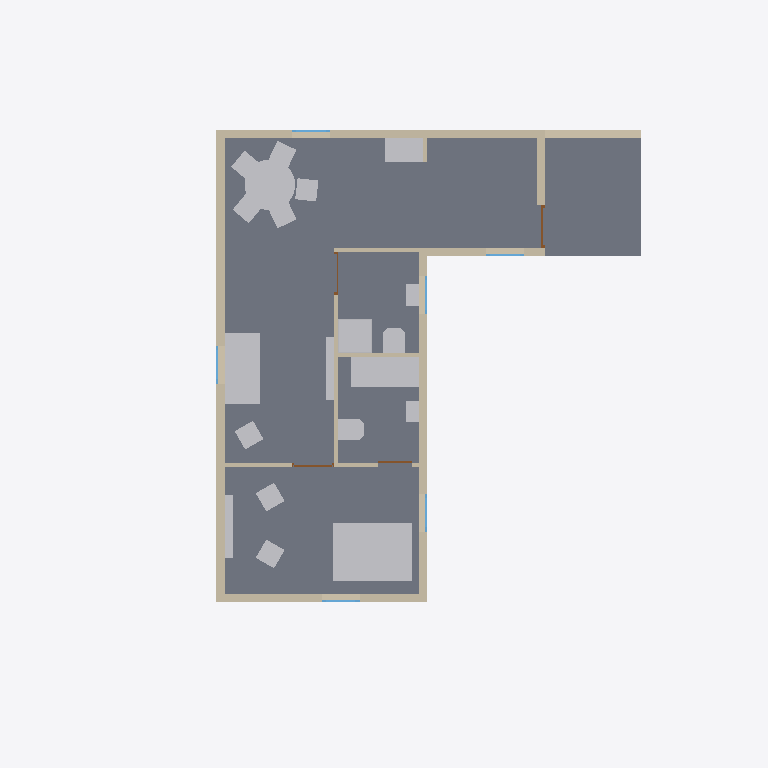
Plan cut of the same IFC building model at storey 'My Storey' (level 0.00 m, cut at 1.40 m), seen from above with north up, elements coloured by IFC class: 15 other elements (light grey), 12 walls (beige), 6 windows (light blue), 4 doors (brown), 2 slabs (grey). Cut surfaces are drawn darker.
Extent 14.7 m × 16.9 m × 6.4 m (x, y, z). Storeys (1): My Storey at 0.00 m. Elements (56): 12 IfcBeam, 12 IfcWall, 8 IfcFurniture, 6 IfcSanitaryTerminal, 6 IfcSlab, 6 IfcWindow, 4 IfcDoor, 1 IfcBuildingElementProxy, 1 IfcGeographicElement.

HEADER;
FILE_DESCRIPTION(('ViewDefinition[DesignTransferView]'),'2;1');
FILE_NAME('BLENDERBIM_101_CASA.ifc','2022-12-27T13:57:50-06:00',(''),(''),'IfcOpenShell v0.7.0-cdde5366','BlenderBIM [number]','');
FILE_SCHEMA(('IFC4'));
ENDSEC;
DATA;
#1=IFCPROJECT('3XoWv$E5PAHvWWjZC$q1xQ',$,'My Project',$,$,$,$,(#14,#21),#9);
#26=IFCSITE('1MDlc9N2z5pwlHNdOBgciD',$,'My Site',$,$,#49,$,$,$,$,$,$,$,$);
#32=IFCBUILDING('1RznRtrh98Dg_GiWC9ttnJ',$,'My Building',$,$,#55,$,$,$,$,$,$);
#38=IFCBUILDINGSTOREY('1cfOyZFJDFbBqo8yxG7wtc',$,'My Storey',$,$,#61,$,$,$,$);
#2987=IFCSLAB('1cxJNjrz59QhGWqKWw0W$7',$,'Slab',$,$,#4146,#3001,$,.NOTDEFINED.);
#3070=IFCSLAB('2fsw$eHOv0_uKM2mcpYwi4',$,'Slab',$,$,#19233,#3084,$,.NOTDEFINED.);
#9477=IFCFURNITURE('2CsWaYLxrDv8qOcg09MNsD',$,'Furniture',$,$,#19308,#9504,$,.NOTDEFINED.);
#1356=IFCWALL('3afGEGbBfB3x$q0oSGUmk7',$,'Wall',$,$,#1644,#1362,$,.NOTDEFINED.);
#11261=IFCFURNITURE('2dtrq3VHP2yQ6Oy5TNvEnl',$,'Furniture',$,$,#19373,#11288,$,.NOTDEFINED.);
#1117=IFCWALL('3D_uAANh54kxO5MQaHoK8N',$,'Wall',$,$,#1412,#1123,$,.NOTDEFINED.);
#1457=IFCWALL('2LXDkyydrB9f19ro_6D9s1',$,'Wall',$,$,#1468,#1463,$,.NOTDEFINED.);
#10215=IFCFURNITURE('1KuD0UCWvD2ABzkWPptYmm',$,'Furniture',$,$,#19303,#10242,$,.NOTDEFINED.);
#8465=IFCSANITARYTERMINAL('0hpHQkyob9U9xXK8XVU0ve',$,'SanitaryTerminal',$,$,#19298,#8492,$,.NOTDEFINED.);
#1064=IFCWALL('3sXmHF5gX5dxZ5q$BVyIae',$,'Wall',$,$,#1676,#1072,$,.NOTDEFINED.);
#8039=IFCSANITARYTERMINAL('1sDA24u2rAGhMRabSIB17W',$,'SanitaryTerminal',$,$,#19278,#8066,$,.NOTDEFINED.);
#11869=IFCBUILDINGELEMENTPROXY('2dIuIgt1bCMQ$8coJgg9iB',$,'BuildingElementProxy',$,$,#19283,#11896,'Stove',.NOTDEFINED.);
#1182=IFCWALL('3dKBMuQNz3Kg6v1KvGsF51',$,'Wall',$,$,#1553,#1188,$,.NOTDEFINED.);
#3743=IFCWALL('1bxSg1_79AswakhEGBvD6i',$,'Wall',$,$,#19378,#3749,$,.NOTDEFINED.);
#1716=IFCWALL('2dSnIuOrTEcusv$esuLZbS',$,'Wall',$,$,#1727,#1722,$,.NOTDEFINED.);
#1225=IFCWALL('3FHOQFl8X0ivq07EsyHzkl',$,'Wall',$,$,#1585,#1231,$,.NOTDEFINED.);
#8850=IFCSANITARYTERMINAL('1YXZrPCCTCZReeL3f$GxfA',$,'SanitaryTerminal',$,$,#19293,#8876,$,.NOTDEFINED.);
#8081=IFCSANITARYTERMINAL('2a3Bx1Uw1FvOQAxaYkEtmY',$,'SanitaryTerminal',$,$,#19288,#8108,$,.NOTDEFINED.);
#9519=IFCFURNITURE('1Mpnb9ClPEU8ZXlHqSLoC4',$,'Furniture',$,$,#19313,#9546,$,.NOTDEFINED.);
#10257=IFCFURNITURE('3mfT9DWi9AI89XIE$Ztydv',$,'Furniture',$,$,#19318,#10283,$,.NOTDEFINED.);
#1792=IFCWALL('19FiSxg9r5Aw8L29JIdLV7',$,'Wall',$,$,#1865,#1798,$,.NOTDEFINED.);
#9435=IFCFURNITURE('2437yWF1D8su$4jQJl9_Jw',$,'Furniture',$,$,#19323,#9462,$,.NOTDEFINED.);
#10174=IFCFURNITURE('1mm0UF4MvDC8jKUA2oSIoc',$,'Furniture',$,$,#19328,#10200,$,.NOTDEFINED.);
#10884=IFCFURNITURE('2abt9otCn2zB$jUi3icsZp',$,'Furniture',$,$,#19338,#10911,$,.NOTDEFINED.);
#1677=IFCWALL('0Q$RMcMvfFOQBAi13qxtzm',$,'Wall',$,$,#1689,#1684,$,.NOTDEFINED.);
#1866=IFCWALL('0d_H2c9BL5TupTw5v6wVdu',$,'Wall',$,$,#1877,#1872,$,.NOTDEFINED.);
#8898=IFCSANITARYTERMINAL('1W2r4d81P6seIZx6E83kKv',$,'SanitaryTerminal',$,$,#19363,#8924,$,.NOTDEFINED.);
#8130=IFCSANITARYTERMINAL('2KqLd5yFD30f4TteEncJ6j',$,'SanitaryTerminal',$,$,#19358,#8157,$,.NOTDEFINED.);
#2013=IFCDOOR('0ZjOaT3n9E_A2I_bF1KIHE',$,'Door',$,$,#2668,#2042,$,$,$,.NOTDEFINED.,$,$);
#11911=IFCWALL('2_YHpP555EGegis9Nekhgx',$,'Wall',$,$,#19348,#11917,$,.NOTDEFINED.);
#2132=IFCDOOR('3xeTrGbnfE$e5g777DtDtR',$,'Door',$,$,#2678,#2160,$,$,$,.NOTDEFINED.,$,$);
#2310=IFCWINDOW('3iDadjHCbE7Qyrpp6242nJ',$,'Window',$,$,#2688,#2338,$,$,$,.NOTDEFINED.,$,$);
#2369=IFCWINDOW('3slUJPWwD3heXKGKeNhe2i',$,'Window',$,$,#2693,#2397,$,$,$,.NOTDEFINED.,$,$);
#2428=IFCWINDOW('1lV0dlCELDdxL20ZtuN1oD',$,'Window',$,$,#2698,#2456,$,$,$,.NOTDEFINED.,$,$);
#2487=IFCWINDOW('0WRbkJDun14ea7W0Dst3EY',$,'Window',$,$,#2703,#2515,'W01',$,$,.NOTDEFINED.,$,$);
#2546=IFCWINDOW('1quQ98x398Kw$AQLsRvJqG',$,'Window',$,$,#2708,#2574,$,$,$,.NOTDEFINED.,$,$);
#2605=IFCWINDOW('2_37AImOr8cP8ZNrwKS9Se',$,'Window',$,$,#2713,#2633,$,$,$,.NOTDEFINED.,$,$);
#8567=IFCDOOR('0MK6dz36fEkO8_JxeME30_',$,'Door',$,$,#20102,#8594,$,$,$,.NOTDEFINED.,$,$);
#2073=IFCDOOR('3R$Ei8FIn7kOU$v0Cq9Xcs',$,'Door',$,$,#2673,#2101,'D01',$,$,.NOTDEFINED.,$,$);
ENDSEC;